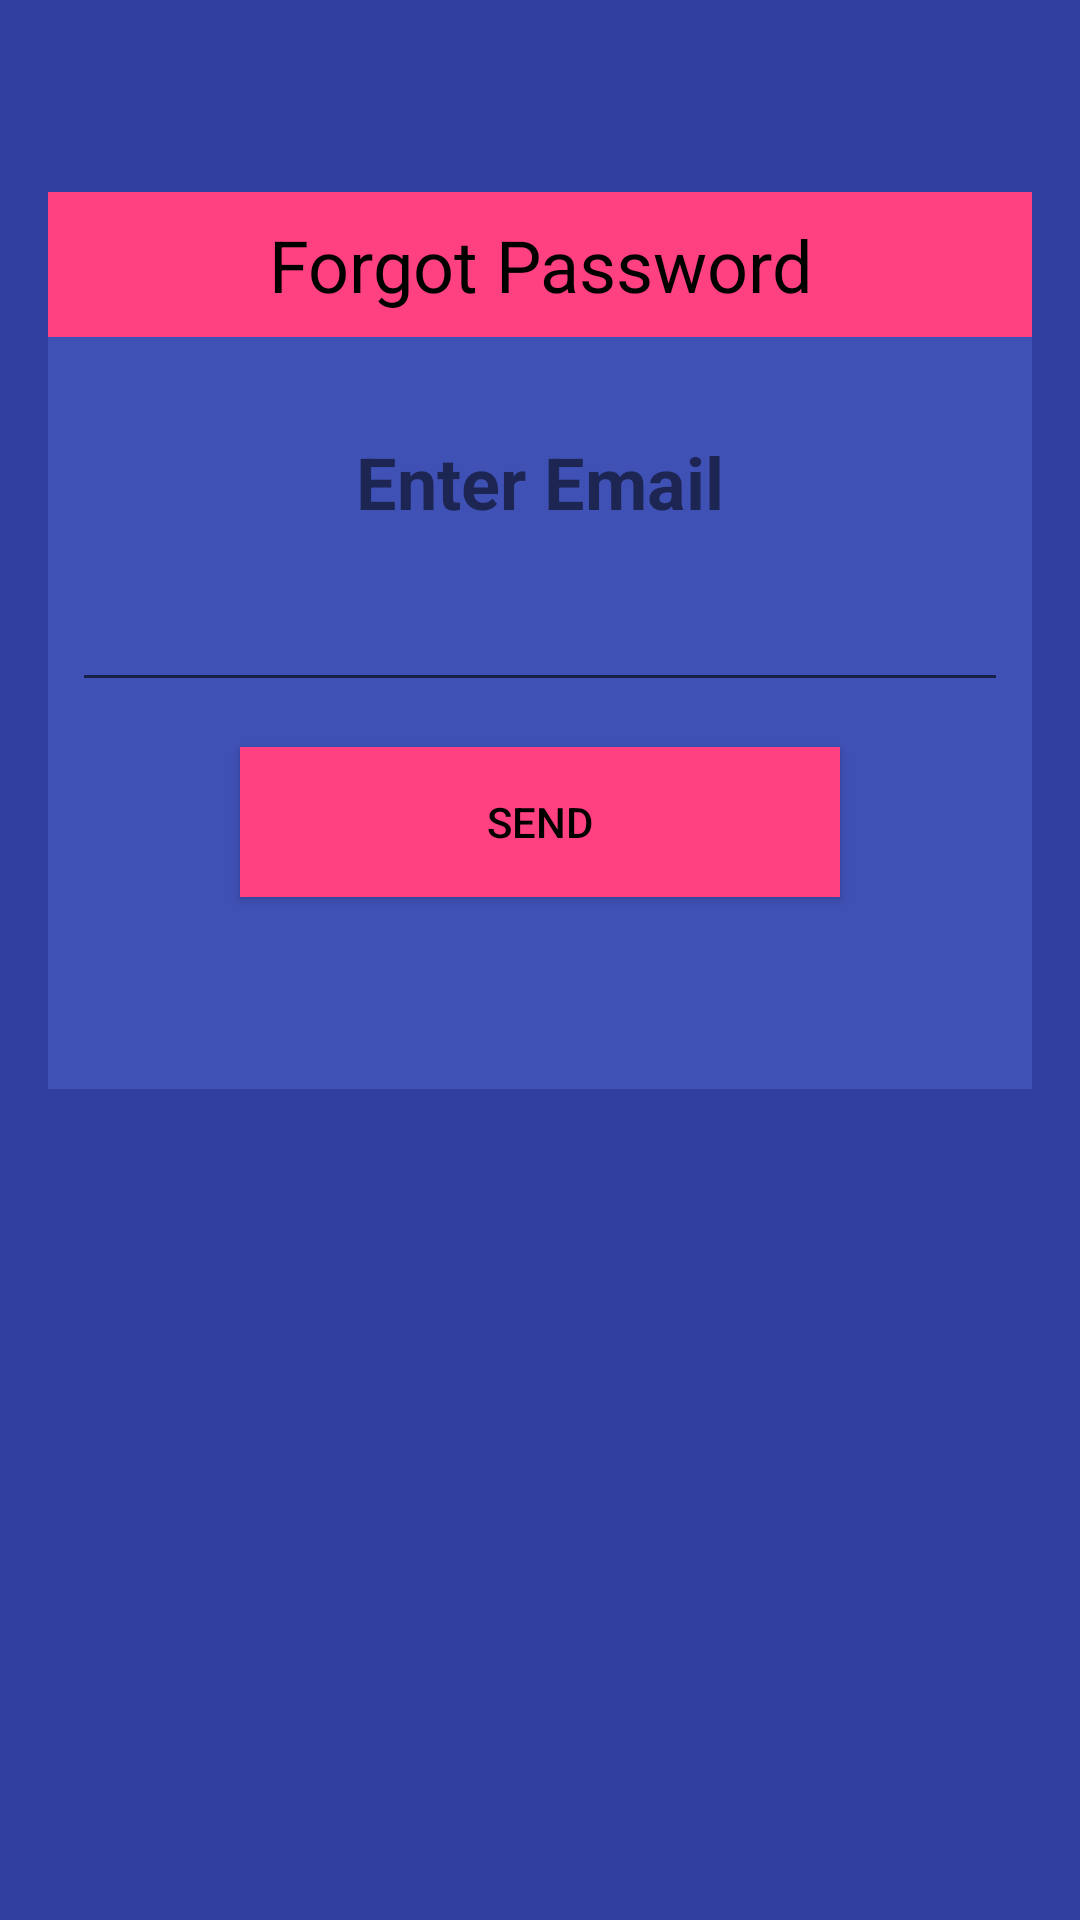

The Android layout XML behind this screen, and the referenced resources:
<!-- AndroidManifest.xml: application theme AppTheme -->
<!-- res/layout/activity_forgot_password.xml -->
<?xml version="1.0" encoding="utf-8"?>
<android.support.constraint.ConstraintLayout xmlns:android="http://schemas.android.com/apk/res/android"
    xmlns:app="http://schemas.android.com/apk/res-auto"
    xmlns:tools="http://schemas.android.com/tools"
    android:layout_width="match_parent"
    android:layout_height="match_parent"
    android:background="@color/colorPrimaryDark"
    tools:context="app.connetick.com.connetick.ForgotPasswordActivity">

    <LinearLayout
        android:id="@+id/linearLayout3"
        android:layout_width="0dp"
        android:layout_height="wrap_content"
        android:layout_marginEnd="16dp"
        android:layout_marginLeft="16dp"
        android:layout_marginRight="16dp"
        android:layout_marginStart="16dp"
        android:layout_marginTop="64dp"
        android:background="@color/colorPrimary"
        android:orientation="vertical"
        app:layout_constraintLeft_toLeftOf="parent"
        app:layout_constraintRight_toRightOf="parent"
        app:layout_constraintTop_toTopOf="parent">

        <LinearLayout
            android:layout_width="match_parent"
            android:layout_height="match_parent"
            android:background="@color/colorAccent"
            android:orientation="vertical">

            <TextView
                android:id="@+id/textView7"
                android:layout_width="match_parent"
                android:layout_height="wrap_content"
                android:paddingBottom="8dp"
                android:paddingTop="8dp"
                android:text="Forgot Password"
                android:textAlignment="center"
                android:textColor="@android:color/black"
                android:textSize="24sp" />
        </LinearLayout>

        <TextView
            android:id="@+id/textView6"
            android:layout_width="match_parent"
            android:layout_height="wrap_content"
            android:layout_marginEnd="8dp"
            android:layout_marginLeft="8dp"
            android:layout_marginRight="8dp"
            android:layout_marginStart="8dp"
            android:layout_marginTop="32dp"
            android:text="Enter Email"
            android:textAlignment="center"
            android:textSize="24sp"
            android:textStyle="bold"
            app:layout_constraintHorizontal_bias="0.502"
            app:layout_constraintLeft_toLeftOf="parent"
            app:layout_constraintRight_toRightOf="parent"
            app:layout_constraintTop_toBottomOf="@+id/linearLayout3" />

        <EditText
            android:id="@+id/editText7"
            android:layout_width="match_parent"
            android:layout_height="wrap_content"
            android:layout_marginLeft="8dp"
            android:layout_marginRight="8dp"
            android:layout_marginTop="16dp"
            android:ems="10"
            android:inputType="textEmailAddress"
            app:layout_constraintTop_toBottomOf="@+id/textView6"
            tools:layout_editor_absoluteX="83dp" />

        <Button
            android:id="@+id/send_btn_forgotPass"
            style="@style/Widget.AppCompat.Button"
            android:layout_width="match_parent"
            android:layout_height="50dp"
            android:layout_marginBottom="64dp"
            android:layout_marginEnd="64dp"
            android:layout_marginLeft="8dp"
            android:layout_marginRight="8dp"
            android:layout_marginStart="64dp"
            android:layout_marginTop="15dp"
            android:background="@color/colorAccent"
            android:elevation="6dp"
            android:text="Send"
            android:textColor="@android:color/black"
            app:layout_constraintLeft_toLeftOf="parent"
            app:layout_constraintRight_toRightOf="parent"
            app:layout_constraintTop_toBottomOf="@+id/editText7" />

    </LinearLayout>

</android.support.constraint.ConstraintLayout>
<!-- resources referenced by this layout -->
<resources>
  <color name="colorAccent">#FF4081</color>
  <color name="colorPrimary">#3F51B5</color>
  <color name="colorPrimaryDark">#303f9f</color>
  <style name="AppTheme" parent="Theme.AppCompat.Light.NoActionBar">
          
          <item name="colorPrimary">@color/colorPrimary</item>
          <item name="colorPrimaryDark">@color/colorPrimaryDark</item>
          <item name="colorAccent">@color/colorAccent</item>
      </style>
</resources>
